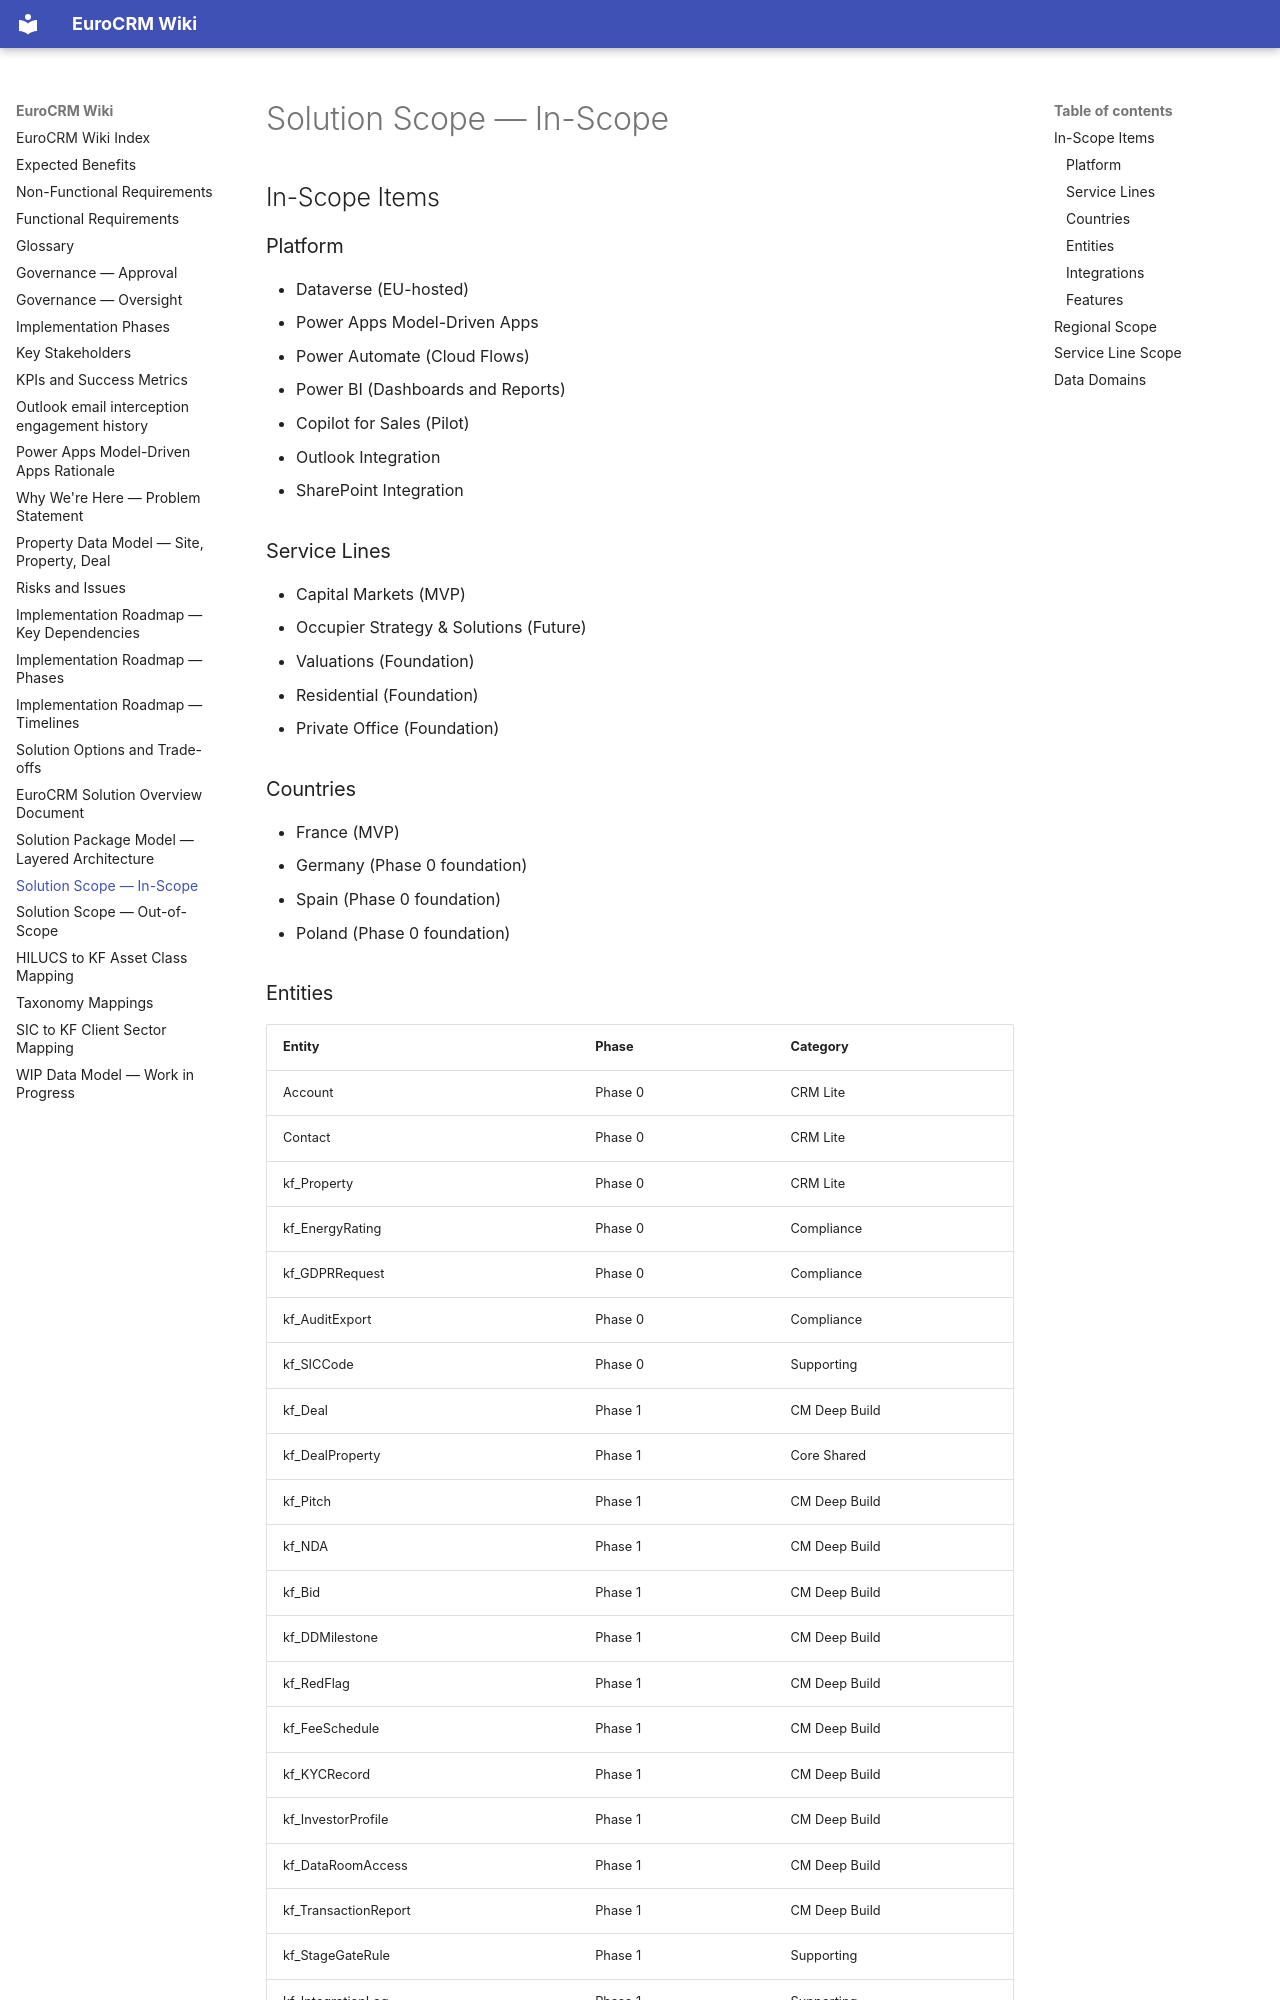

repository: newportg/POC-EuroCRM · page: solution-scope-in-scope/index.html · generator: mkdocs

---
parent:"[[solution-overview]]"
---

# Solution Scope — In-Scope

## In-Scope Items

### Platform

- Dataverse (EU-hosted)
- Power Apps Model-Driven Apps
- Power Automate (Cloud Flows)
- Power BI (Dashboards and Reports)
- Copilot for Sales (Pilot)
- Outlook Integration
- SharePoint Integration

### Service Lines

- Capital Markets (MVP)
- Occupier Strategy & Solutions (Future)
- Valuations (Foundation)
- Residential (Foundation)
- Private Office (Foundation)

### Countries

- France (MVP)
- Germany (Phase 0 foundation)
- Spain (Phase 0 foundation)
- Poland (Phase 0 foundation)

### Entities

| Entity | Phase | Category |
| ------ | ----- | -------- |
| Account | Phase 0 | CRM Lite |
| Contact | Phase 0 | CRM Lite |
| kf_Property | Phase 0 | CRM Lite |
| kf_EnergyRating | Phase 0 | Compliance |
| kf_GDPRRequest | Phase 0 | Compliance |
| kf_AuditExport | Phase 0 | Compliance |
| kf_SICCode | Phase 0 | Supporting |
| kf_Deal | Phase 1 | CM Deep Build |
| kf_DealProperty | Phase 1 | Core Shared |
| kf_Pitch | Phase 1 | CM Deep Build |
| kf_NDA | Phase 1 | CM Deep Build |
| kf_Bid | Phase 1 | CM Deep Build |
| kf_DDMilestone | Phase 1 | CM Deep Build |
| kf_RedFlag | Phase 1 | CM Deep Build |
| kf_FeeSchedule | Phase 1 | CM Deep Build |
| kf_KYCRecord | Phase 1 | CM Deep Build |
| kf_InvestorProfile | Phase 1 | CM Deep Build |
| kf_DataRoomAccess | Phase 1 | CM Deep Build |
| kf_TransactionReport | Phase 1 | CM Deep Build |
| kf_StageGateRule | Phase 1 | Supporting |
| kf_IntegrationLog | Phase 1 | Supporting |
| Lead | Phase 1 | Marketing |
